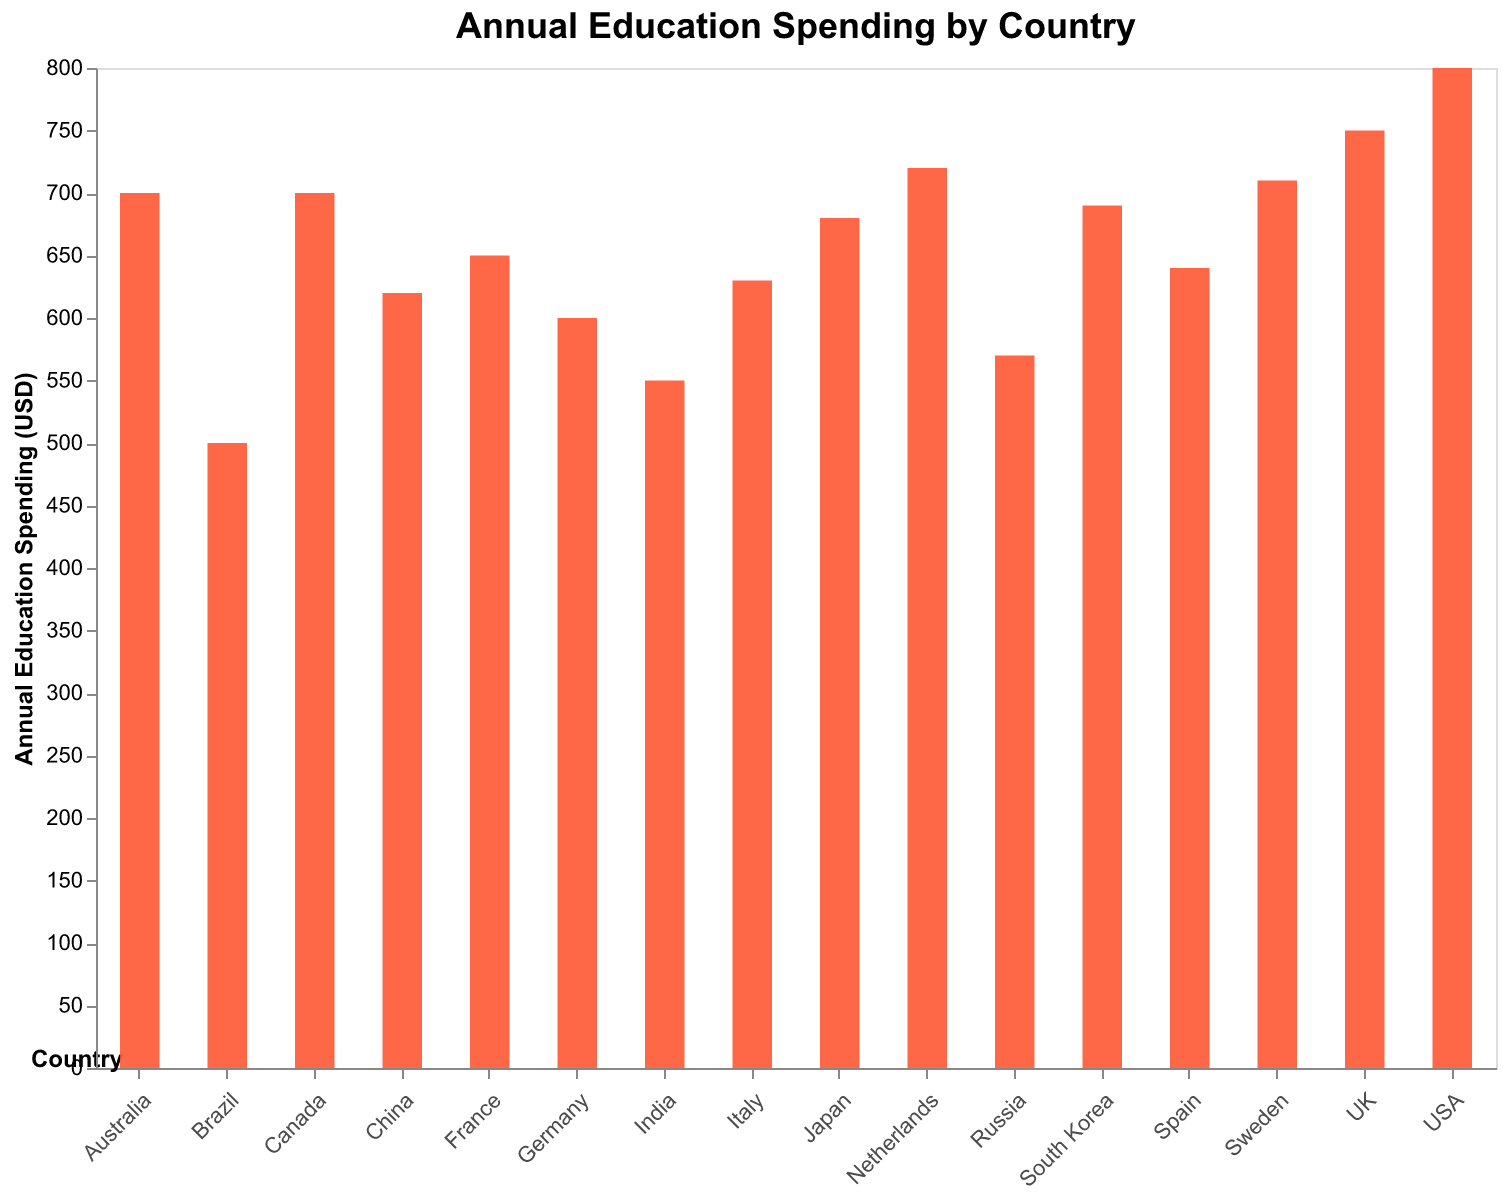

The data file committed next to this chart (first rows):
Country, Annual Education Spending (USD)
USA, 800
Canada, 700
Germany, 600
France, 650
UK, 750
Australia, 700
Japan, 680
China, 620
India, 550
Brazil, 500
Russia, 570
South Korea, 690
Italy, 630
Spain, 640
Netherlands, 720
Sweden, 710
